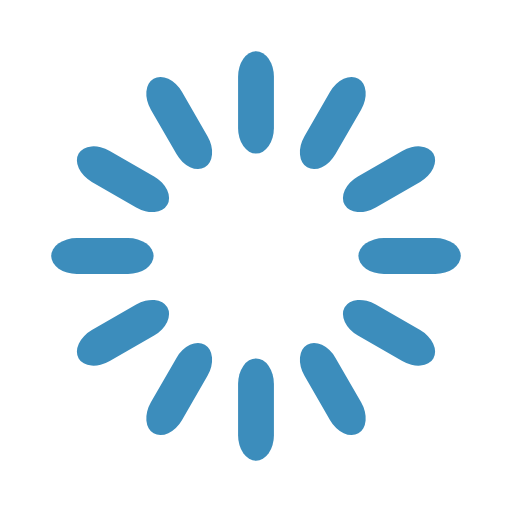
t = 0.00 s
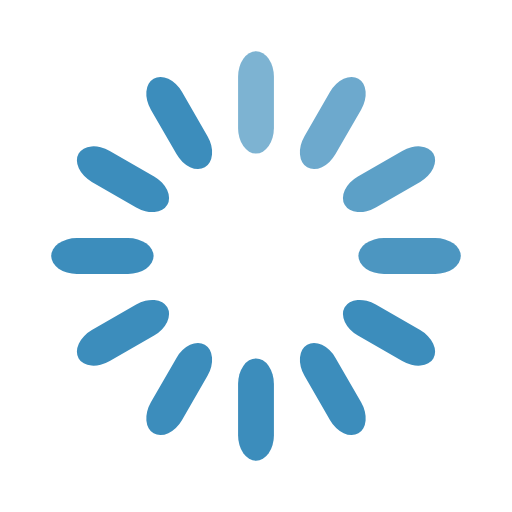
t = 0.27 s
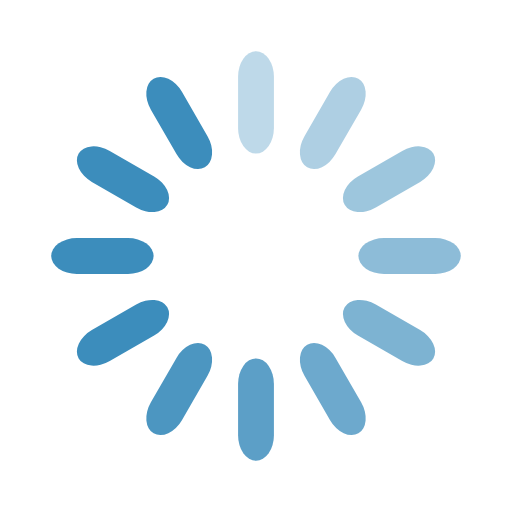
t = 0.53 s
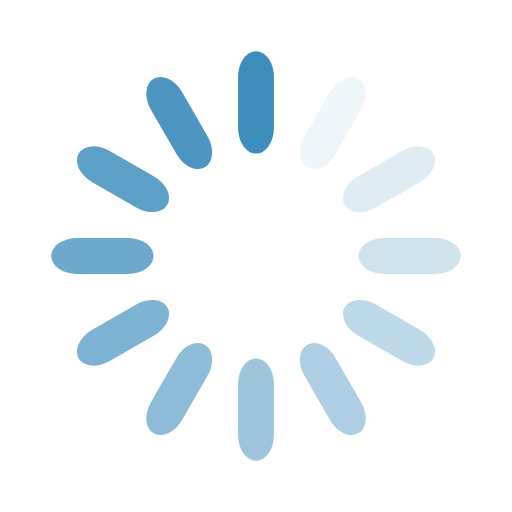
t = 0.80 s
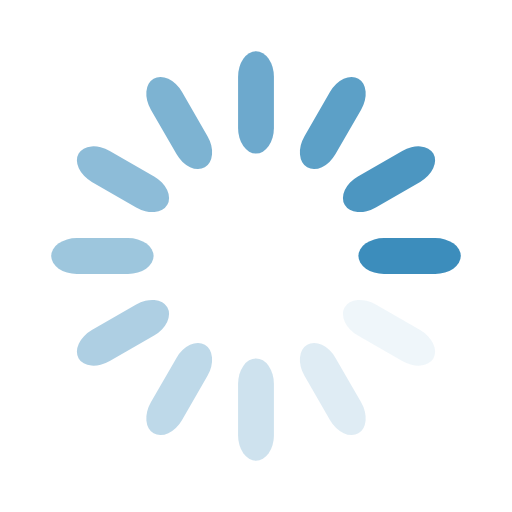
t = 1.00 s
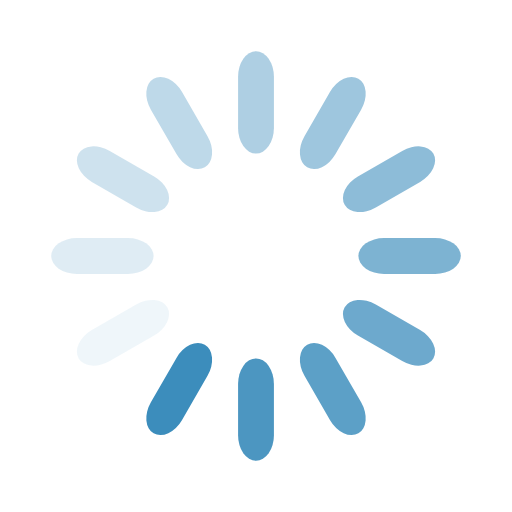
t = 1.27 s

The animated SVG that drew these frames (rendered in a browser with its animation timeline set to each time). Animation: 12 SMIL elements (animate=12); one cycle of 1.53 s, repeats indefinitely.

<svg width='32px' height='32px' xmlns="http://www.w3.org/2000/svg" viewBox="0 0 100 100" preserveAspectRatio="xMidYMid" class="uil-default"><rect x="0" y="0" width="100" height="100" fill="none" class="bk"></rect><rect  x='46.5' y='40' width='7' height='20' rx='5' ry='5' fill='#3c8dbc' transform='rotate(0 50 50) translate(0 -30)'>  <animate attributeName='opacity' from='1' to='0' dur='0.8s' begin='0s' repeatCount='indefinite'/></rect><rect  x='46.5' y='40' width='7' height='20' rx='5' ry='5' fill='#3c8dbc' transform='rotate(30 50 50) translate(0 -30)'>  <animate attributeName='opacity' from='1' to='0' dur='0.8s' begin='0.06666666666666667s' repeatCount='indefinite'/></rect><rect  x='46.5' y='40' width='7' height='20' rx='5' ry='5' fill='#3c8dbc' transform='rotate(60 50 50) translate(0 -30)'>  <animate attributeName='opacity' from='1' to='0' dur='0.8s' begin='0.13333333333333333s' repeatCount='indefinite'/></rect><rect  x='46.5' y='40' width='7' height='20' rx='5' ry='5' fill='#3c8dbc' transform='rotate(90 50 50) translate(0 -30)'>  <animate attributeName='opacity' from='1' to='0' dur='0.8s' begin='0.20000000000000004s' repeatCount='indefinite'/></rect><rect  x='46.5' y='40' width='7' height='20' rx='5' ry='5' fill='#3c8dbc' transform='rotate(120 50 50) translate(0 -30)'>  <animate attributeName='opacity' from='1' to='0' dur='0.8s' begin='0.26666666666666666s' repeatCount='indefinite'/></rect><rect  x='46.5' y='40' width='7' height='20' rx='5' ry='5' fill='#3c8dbc' transform='rotate(150 50 50) translate(0 -30)'>  <animate attributeName='opacity' from='1' to='0' dur='0.8s' begin='0.3333333333333333s' repeatCount='indefinite'/></rect><rect  x='46.5' y='40' width='7' height='20' rx='5' ry='5' fill='#3c8dbc' transform='rotate(180 50 50) translate(0 -30)'>  <animate attributeName='opacity' from='1' to='0' dur='0.8s' begin='0.4000000000000001s' repeatCount='indefinite'/></rect><rect  x='46.5' y='40' width='7' height='20' rx='5' ry='5' fill='#3c8dbc' transform='rotate(210 50 50) translate(0 -30)'>  <animate attributeName='opacity' from='1' to='0' dur='0.8s' begin='0.46666666666666673s' repeatCount='indefinite'/></rect><rect  x='46.5' y='40' width='7' height='20' rx='5' ry='5' fill='#3c8dbc' transform='rotate(240 50 50) translate(0 -30)'>  <animate attributeName='opacity' from='1' to='0' dur='0.8s' begin='0.5333333333333333s' repeatCount='indefinite'/></rect><rect  x='46.5' y='40' width='7' height='20' rx='5' ry='5' fill='#3c8dbc' transform='rotate(270 50 50) translate(0 -30)'>  <animate attributeName='opacity' from='1' to='0' dur='0.8s' begin='0.6s' repeatCount='indefinite'/></rect><rect  x='46.5' y='40' width='7' height='20' rx='5' ry='5' fill='#3c8dbc' transform='rotate(300 50 50) translate(0 -30)'>  <animate attributeName='opacity' from='1' to='0' dur='0.8s' begin='0.6666666666666666s' repeatCount='indefinite'/></rect><rect  x='46.5' y='40' width='7' height='20' rx='5' ry='5' fill='#3c8dbc' transform='rotate(330 50 50) translate(0 -30)'>  <animate attributeName='opacity' from='1' to='0' dur='0.8s' begin='0.7333333333333334s' repeatCount='indefinite'/></rect></svg>
